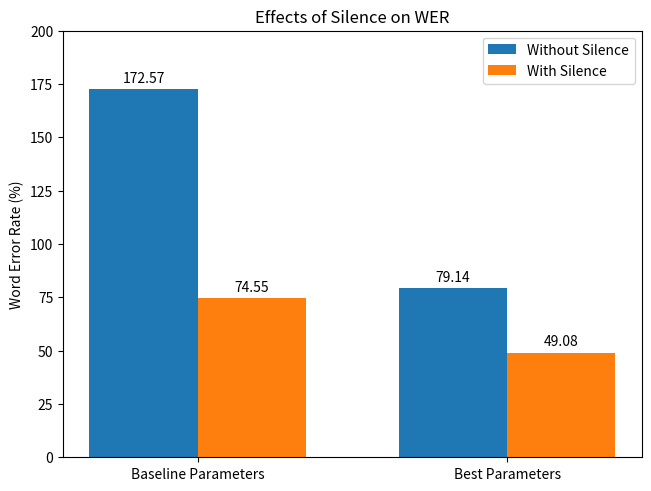

This chart was generated by the following Python code:
# from matplotlib import pyplot as plt
# import numpy as np

# y = [172.57, 74.55, 79.14, 49.08]

# plt.title("Effect of Self-Loop Probability on WER")
# plt.bar(x_pos, y)
# plt.xticks(x_pos, x)
# plt.yticks(np.arange(0, 200, 20))
# plt.ylabel("Word Error Rate (%)")
# plt.xlabel("Self Loop Probability (%)")
# plt.grid()
# plt.show()

# [redacted]

import matplotlib.pyplot as plt
import numpy as np

x_labels = ("Baseline Parameters", "Best Parameters")
y_values={
    "Without Silence": (172.57, 79.14),
    "With Silence": (74.55, 49.08)
}

x = np.arange(len(x_labels))
width = 0.35  # the width of the bars
multiplier = 0

fig, ax = plt.subplots(layout='constrained')

for attribute, measurement in y_values.items():
    offset = width * multiplier
    rects = ax.bar(x + offset, measurement, width, label=attribute)
    ax.bar_label(rects, padding=3)
    multiplier += 1

# Add some text for labels, title and custom x-axis tick labels, etc.
ax.set_ylabel('Word Error Rate (%)')
ax.set_title('Effects of Silence on WER')
ax.set_xticks(x + (width/2), x_labels)
ax.legend(loc='upper right')
ax.set_ylim(0, 200)

plt.show()